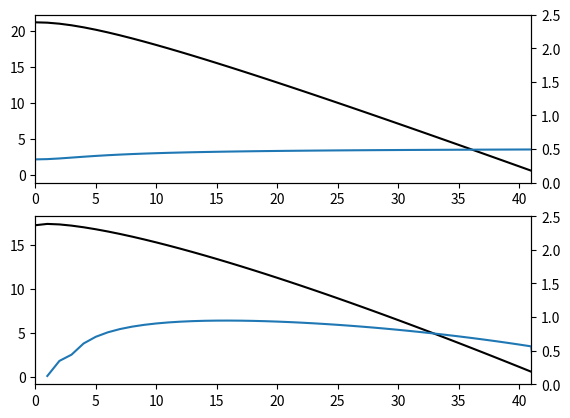

The matplotlib source for this figure:
import numpy as np
import matplotlib
import matplotlib.pyplot as plt
x_dist = 1.0
x = np.arange(0,43,x_dist)

# constants
c = 25
# uplift
C_0 = 0.0001
# Sediment transport coefficient
D = 0.002
# density
rho_r = 2650
rho_s = 1325
rho_ratio = rho_r/rho_s
# erosion
E = 0.0001
# soil production
w0 = 0.0002
gamma = 2.0
gamma_i = 1/gamma
# Critical slope
S_c = 0.65
# Get elevations Roering
beta = rho_ratio*C_0
first_part = - S_c*S_c*0.5/beta
second_part = np.sqrt( D*D + (2*beta*x/S_c)*(2*beta*x/S_c) )
third_part = D*np.log(S_c*(second_part+D)*0.5/beta)
full_z_r = first_part*(second_part-third_part)+c

min_val = full_z_r[len(x)-1]
new_z_r = full_z_r-min_val

# Get elevations Pelletier
full_z_p = np.zeros_like(x,dtype=float)
z_0 = 22
full_z_p[0]=z_0
a=0.15
#
for i in range(1,len(x)):
    full_z_p[i] = z_0-(a*x[i]*(np.log(x[i])-1))
min_val = full_z_p[len(x)-1]
full_z_p = full_z_p-min_val

# print(new_z)
grad_r = np.zeros_like(x,dtype=float)
grad_p = np.zeros_like(x,dtype=float)

# get the gradients

for i in range(1,len(grad_r)-1):
        grad_r[i] = 0.5*((new_z_r[i-1]-new_z_r[i])/x_dist+(new_z_r[i]-new_z_r[i+1])/x_dist)
        grad_p[i] = np.sqrt(((full_z_p[i-1]-full_z_p[i])/x_dist)**2)

# convert to degrees
grad_d_r = (np.rad2deg(np.arctan(grad_r)))
# Get the soil thickness for Roering solution
h_r = np.zeros_like(x,dtype=float)
for i in range(0,len(h_r)):
    h_r[i] = (-np.log((E/w0)*np.cos(np.deg2rad(grad_d_r[i]))))/(gamma*np.cos(np.deg2rad(grad_d_r[i])))
# Get the soil thickness for Pelletier solution
h_p = np.zeros_like(x,dtype=float)
for i in range(0,len(h_p)):
    local_curv = np.sqrt(((grad_p[i]/(1-(grad_p[i]/S_c)**2))-(grad_p[i-1]/(1-(grad_p[i-1]/S_c)**2)))**2)
    dzdt = D*(-(np.sqrt(local_curv**2)))


    h_p[i] = gamma_i*np.sqrt(1+grad_p[i]**2)*np.log(-rho_ratio*(w0/dzdt)*np.sqrt(1+grad_p[i]**2))


# print(h)
depth_r = new_z_r-h_r
depth_p = full_z_p-h_p

fig=plt.figure()

# plot Roering
ax = fig.add_subplot(2,1,1)
ax.plot(x,new_z_r,c='k')
ax.set_xlim(0,max(x)-1)
ax1=ax.twinx()
ax1.plot(x,h_r)
ax1.set_ylim(0,2.5)
# plot Pelletier
ax = fig.add_subplot(2,1,2)
ax.plot(x,full_z_p,c='k')
ax.set_xlim(0,max(x)-1)
ax1=ax.twinx()
ax1.plot(x,h_p)
ax1.set_ylim(0,2.5)

# ax = fig.add_subplot(1,1,1,frame_on=False,visible=False)
# ax.tick_params(labelcolor='none', top=False, bottom=False, left=False, right=False)
#
# ax.set_xlabel('Distance (m)')
# ax.set_ylabel('Elevation (m)')
# ax1=ax.twinx()
# ax1.set_ylabel('Soil Depth (m)')
# ax1.tick_params(labelcolor='none', top=False, bottom=False, left=False, right=False)
print(h_r[[0,6,12,18,24,30,36,42]])
print(full_z_p[[0,6,12,18,24,30,36,42]])
plt.show()
